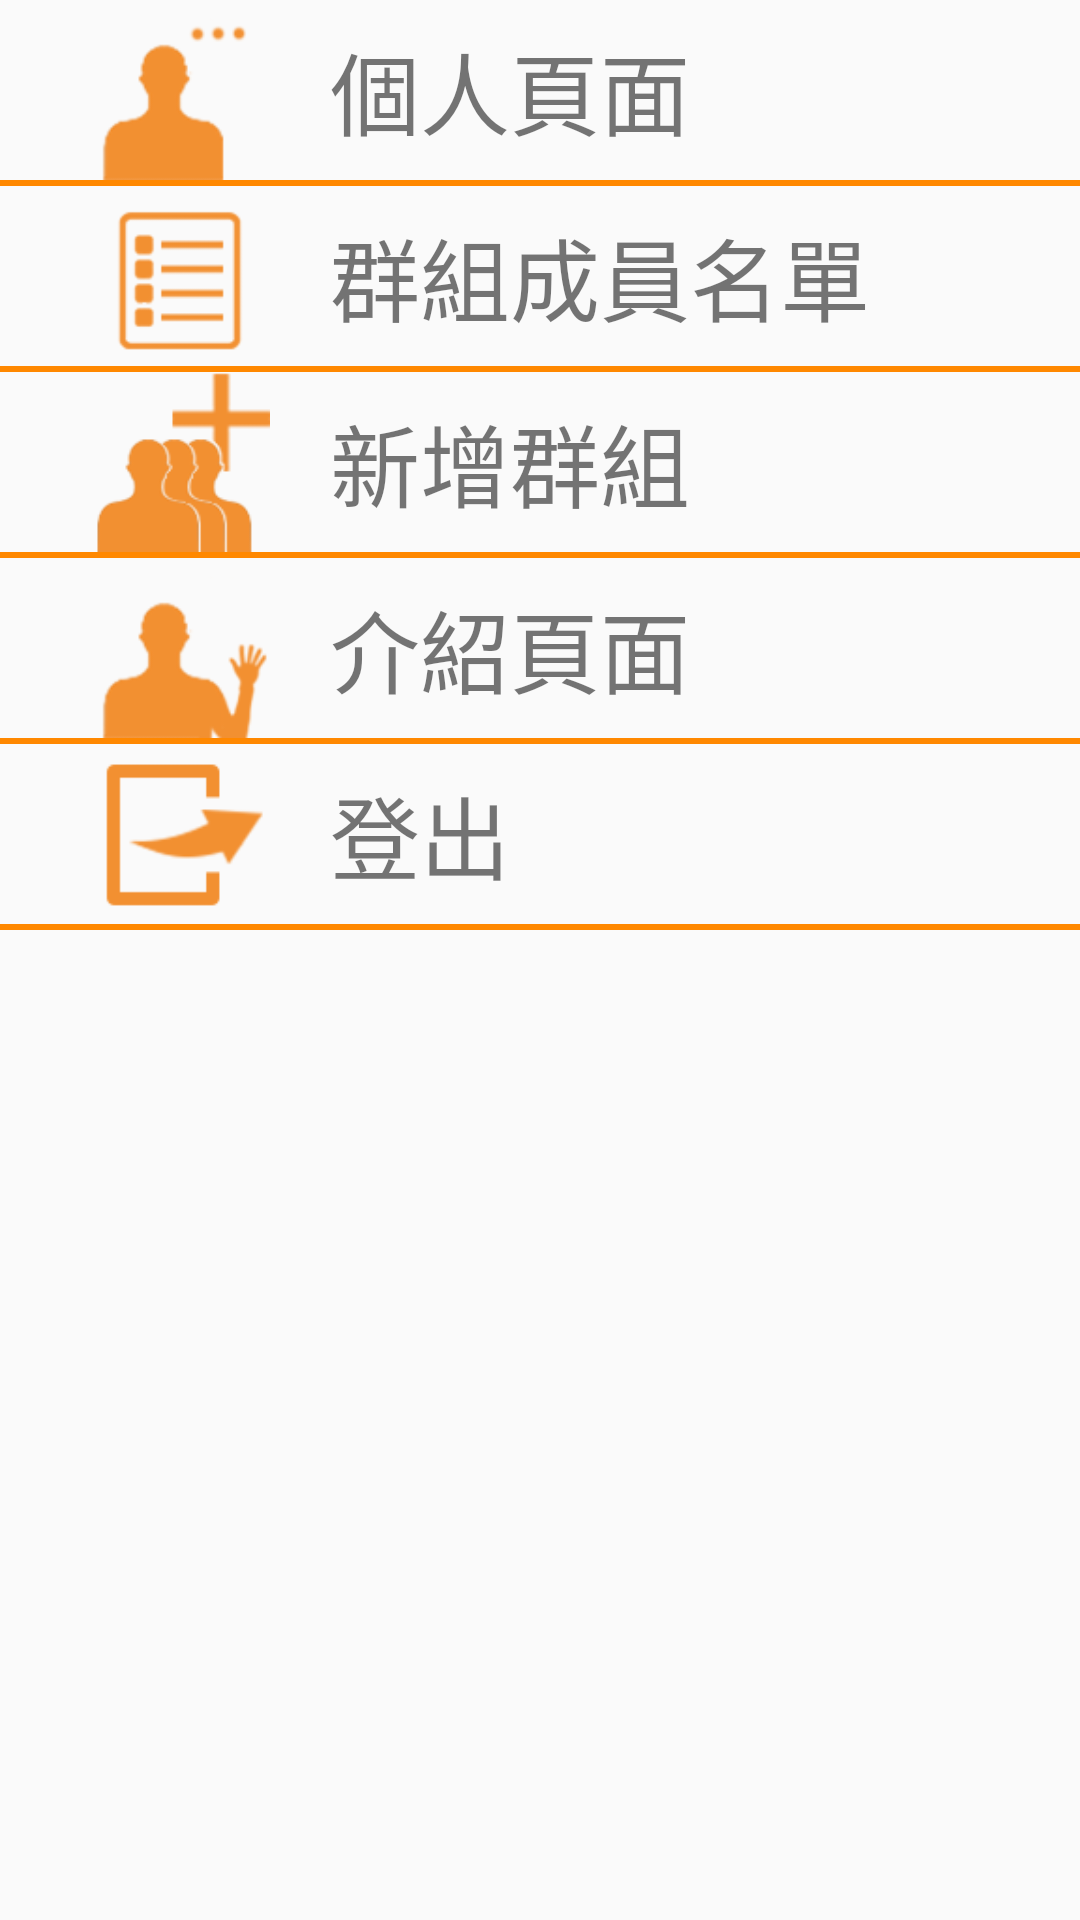

Reconstruct the res/layout file that produces this screen, plus the resources it refers to.
<!-- AndroidManifest.xml: application theme AppTheme -->
<!-- res/layout/fragment_option_list.xml -->
<FrameLayout xmlns:android="http://schemas.android.com/apk/res/android"
    xmlns:app="http://schemas.android.com/apk/res-auto"
    xmlns:tools="http://schemas.android.com/tools"
    android:layout_width="match_parent"
    android:layout_height="match_parent"
    tools:context="com.tsai.congroup.OptionListFragment">

    
    
    
    
    
    


    <ScrollView
        android:layout_width="match_parent"
        android:layout_height="match_parent">

        <LinearLayout
            android:layout_width="match_parent"
            android:layout_height="match_parent"
            android:orientation="vertical">

            <LinearLayout
                android:id="@+id/ll_ProFile"
                android:layout_width="match_parent"
                android:layout_height="wrap_content"
                android:orientation="vertical">

                <LinearLayout
                    android:layout_width="match_parent"
                    android:layout_height="wrap_content"
                    android:orientation="horizontal">


                    <ImageView
                        android:layout_width="60dp"
                        android:layout_height="60dp"
                        android:layout_marginLeft="30dp"
                        android:adjustViewBounds="true"
                        android:background="@color/colorTransparent"
                        android:scaleType="fitXY"
                        app:srcCompat="@drawable/profile" />

                    <TextView
                        android:layout_width="wrap_content"
                        android:layout_height="60dp"
                        android:layout_marginLeft="20dp"
                        android:gravity="center"
                        android:text="個人頁面"
                        android:textSize="30sp" />

                </LinearLayout>

                <View
                    android:layout_width="match_parent"
                    android:layout_height="2dp"
                    android:background="@color/colorOrange" />
            </LinearLayout>

            <LinearLayout
                android:id="@+id/ll_GroupMemberList"
                android:layout_width="match_parent"
                android:layout_height="wrap_content"
                android:orientation="vertical">

                <LinearLayout
                    android:layout_width="match_parent"
                    android:layout_height="wrap_content"
                    android:orientation="horizontal">


                    <ImageView
                        android:layout_width="60dp"
                        android:layout_height="60dp"
                        android:layout_marginLeft="30dp"
                        android:adjustViewBounds="true"
                        android:background="@color/colorTransparent"
                        android:scaleType="fitXY"
                        app:srcCompat="@drawable/groupmemberlist" />

                    <TextView
                        android:layout_width="wrap_content"
                        android:layout_height="60dp"
                        android:layout_marginLeft="20dp"
                        android:gravity="center"
                        android:text="群組成員名單"
                        android:textSize="30sp" />

                </LinearLayout>

                <View
                    android:layout_width="match_parent"
                    android:layout_height="2dp"
                    android:background="@color/colorOrange" />
            </LinearLayout>

            <LinearLayout
                android:id="@+id/ll_AddGroup"
                android:layout_width="match_parent"
                android:layout_height="wrap_content"
                android:orientation="vertical">

                <LinearLayout
                    android:layout_width="match_parent"
                    android:layout_height="wrap_content"
                    android:orientation="horizontal">


                    <ImageView
                        android:layout_width="60dp"
                        android:layout_height="60dp"
                        android:layout_marginLeft="30dp"
                        android:adjustViewBounds="true"
                        android:background="@color/colorTransparent"
                        android:scaleType="fitXY"
                        app:srcCompat="@drawable/addgroup" />

                    <TextView
                        android:layout_width="wrap_content"
                        android:layout_height="60dp"
                        android:layout_marginLeft="20dp"
                        android:gravity="center"
                        android:text="新增群組"
                        android:textSize="30sp" />
                </LinearLayout>

                <View
                    android:layout_width="match_parent"
                    android:layout_height="2dp"
                    android:background="@color/colorOrange" />
            </LinearLayout>

            <LinearLayout
                android:id="@+id/ll_Introduction"
                android:layout_width="match_parent"
                android:layout_height="wrap_content"
                android:orientation="vertical">

                <LinearLayout
                    android:layout_width="match_parent"
                    android:layout_height="wrap_content"
                    android:orientation="horizontal">


                    <ImageView
                        android:layout_width="60dp"
                        android:layout_height="60dp"
                        android:layout_marginLeft="30dp"
                        android:adjustViewBounds="true"
                        android:background="@color/colorTransparent"
                        android:scaleType="fitXY"
                        app:srcCompat="@drawable/intoduction" />

                    <TextView
                        android:id="@+id/textView"
                        android:layout_width="wrap_content"
                        android:layout_height="60dp"
                        android:layout_marginLeft="20dp"
                        android:gravity="center"
                        android:text="介紹頁面"
                        android:textSize="30sp" />
                </LinearLayout>


                <View
                    android:layout_width="match_parent"
                    android:layout_height="2dp"
                    android:background="@color/colorOrange" />
            </LinearLayout>

            <LinearLayout
                android:id="@+id/ll_Logout"
                android:layout_width="match_parent"
                android:layout_height="wrap_content"
                android:orientation="vertical">

                <LinearLayout
                    android:layout_width="match_parent"
                    android:layout_height="wrap_content"
                    android:orientation="horizontal">

                    <ImageView
                        android:layout_width="60dp"
                        android:layout_height="60dp"
                        android:layout_marginLeft="30dp"
                        android:adjustViewBounds="true"
                        android:background="@color/colorTransparent"
                        android:scaleType="fitXY"
                        app:srcCompat="@drawable/logout" />

                    <TextView
                        android:layout_width="wrap_content"
                        android:layout_height="60dp"
                        android:layout_marginLeft="20dp"
                        android:gravity="center"
                        android:text="登出"
                        android:textSize="30sp" />

                </LinearLayout>

                <View
                    android:layout_width="match_parent"
                    android:layout_height="2dp"
                    android:background="@color/colorOrange" />
            </LinearLayout>


        </LinearLayout>
    </ScrollView>
</FrameLayout>
<!-- resources referenced by this layout -->
<resources>
  <color name="colorOrange">#FF8800</color>
  <color name="colorTransparent">#00000000</color>
  <!-- drawable addgroup: png bitmap (drawable, 3616 bytes) -->
  <!-- drawable groupmemberlist: png bitmap (drawable, 1630 bytes) -->
  <!-- drawable intoduction: png bitmap (drawable, 3975 bytes) -->
  <!-- drawable logout: png bitmap (drawable, 1439 bytes) -->
  <!-- drawable profile: png bitmap (drawable, 3326 bytes) -->
  <style name="AppTheme" parent="Theme.AppCompat.Light.NoActionBar">
          
          
          <item name="colorPrimaryDark">@color/colorOrange</item>
      </style>
</resources>
